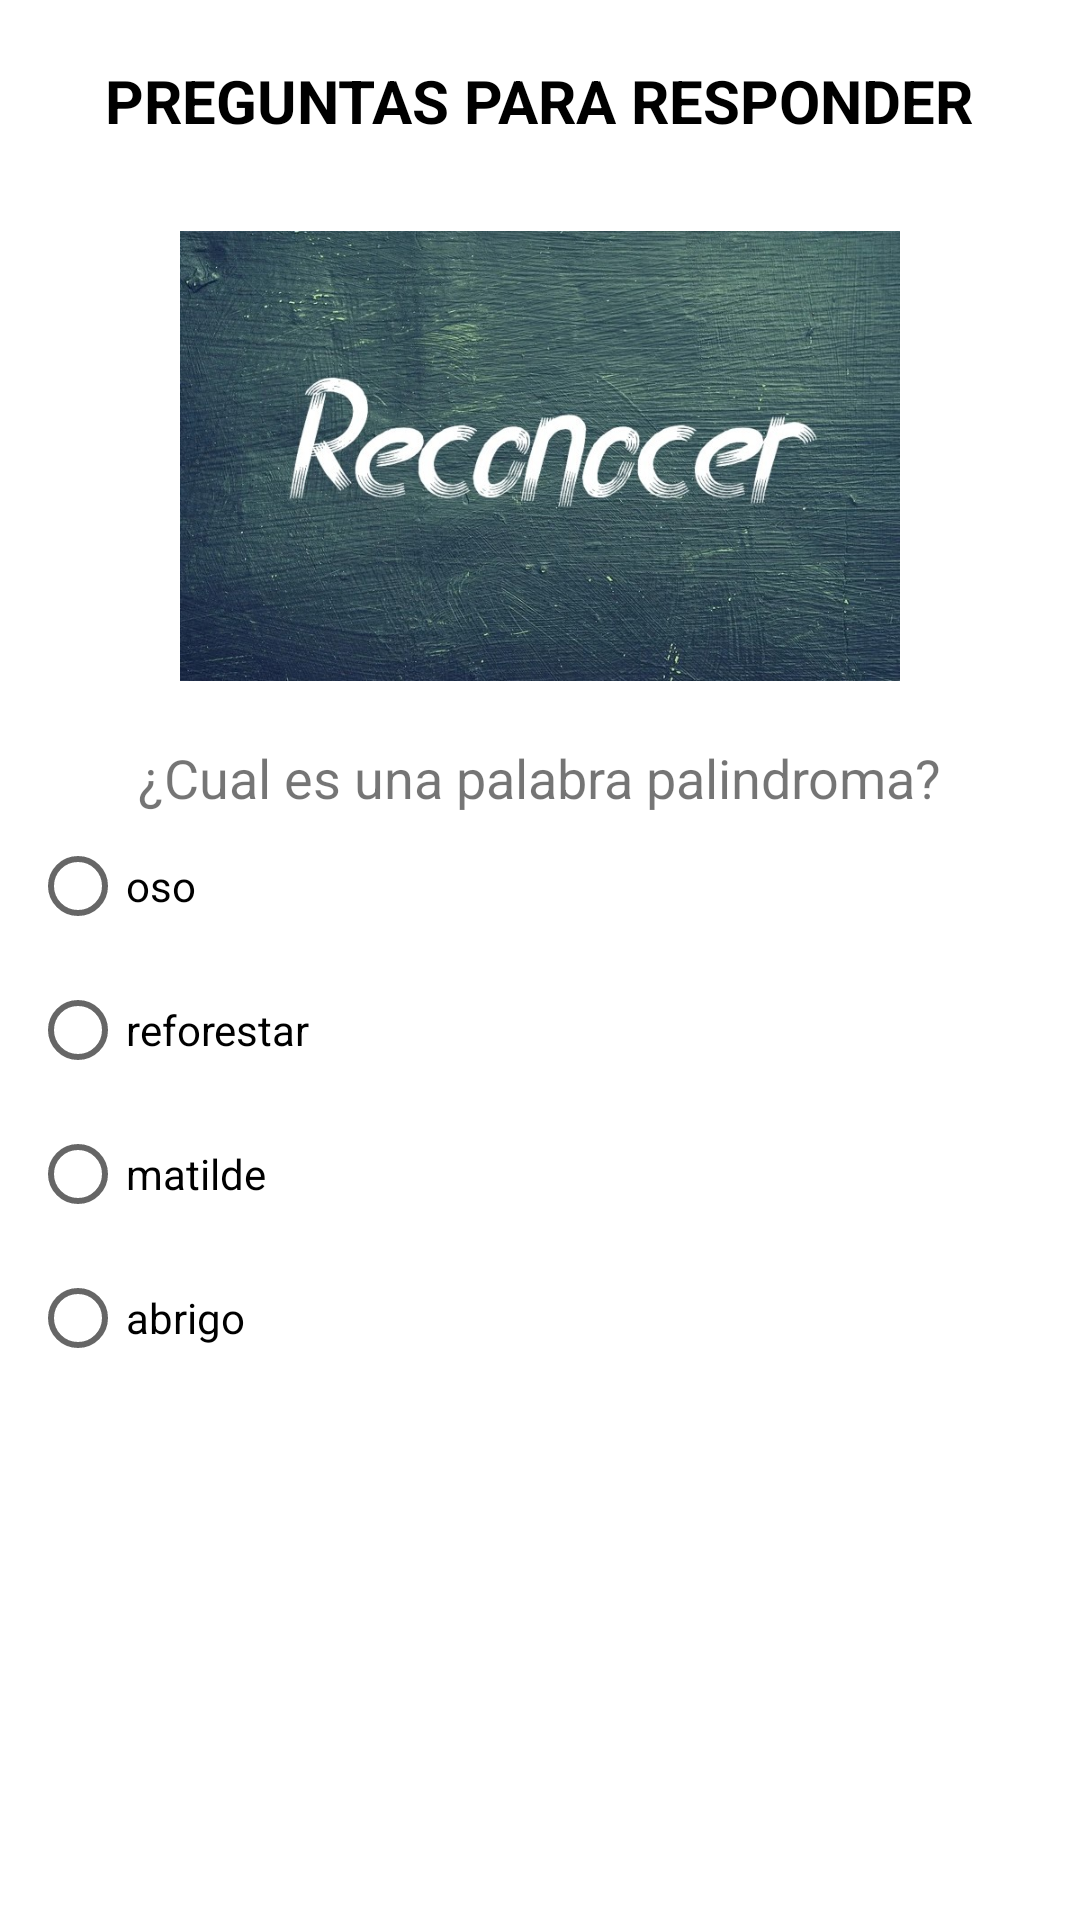

Layout XML and referenced resources for this Android screen:
<!-- AndroidManifest.xml: application theme Theme.JuegoDePreguntas -->
<!-- res/layout/activity_main2.xml -->
<?xml version="1.0" encoding="utf-8"?>
<LinearLayout xmlns:android="http://schemas.android.com/apk/res/android"
    xmlns:app="http://schemas.android.com/apk/res-auto"
    xmlns:tools="http://schemas.android.com/tools"
    android:layout_width="match_parent"
    android:layout_height="match_parent"
    android:orientation="vertical"
    tools:context=".MainActivity2">
    <TextView
        android:layout_width="wrap_content"
        android:layout_height="wrap_content"
        android:text="@string/app_questions"
        android:layout_gravity="center"
        android:textSize="20sp"
        android:layout_marginTop="20dp"
        android:textStyle="bold"
        android:textColor="@color/black"/>
    <ImageView
        android:layout_width="250dp"
        android:layout_height="150dp"
        android:layout_gravity="center"
        android:layout_marginTop="30dp"
        android:src="@drawable/img_1"/>
    <TextView
        android:layout_width="wrap_content"
        android:layout_height="wrap_content"
        android:text="@string/app_questions2"
        android:layout_gravity="center"
        android:layout_marginTop="20dp"
        android:textSize="18sp"/>


    <RadioGroup
        android:id="@+id/grupopregunta2"
        android:layout_width="289dp"
        android:layout_height="wrap_content"
        android:orientation="vertical">

        <RadioButton
            android:id="@+id/res12"
            android:layout_width="wrap_content"
            android:layout_height="wrap_content"
            android:layout_marginStart="10dp"
            android:text="@string/oso" />

        <RadioButton
            android:id="@+id/res22"
            android:layout_width="wrap_content"
            android:layout_height="wrap_content"
            android:layout_marginStart="10dp"
            android:text="@string/reforestar" />

        <RadioButton
            android:id="@+id/res32"
            android:layout_width="wrap_content"
            android:layout_height="wrap_content"
            android:layout_marginStart="10dp"
            android:text="@string/matilde" />

        <RadioButton
            android:id="@+id/res42"
            android:layout_width="wrap_content"
            android:layout_height="wrap_content"
            android:layout_marginStart="10dp"
            android:text="@string/abrigo" />
    </RadioGroup>



</LinearLayout>
<!-- resources referenced by this layout -->
<resources>
  <color name="black">#FF000000</color>
  <!-- drawable img_1: png bitmap (drawable, 786387 bytes) -->
  <string name="abrigo">abrigo</string>
  <string name="app_questions">PREGUNTAS PARA RESPONDER</string>
  <string name="app_questions2">¿Cual es una palabra palindroma?</string>
  <string name="matilde">matilde</string>
  <string name="oso">oso</string>
  <string name="reforestar">reforestar</string>
  <style name="Theme.JuegoDePreguntas" parent="Theme.MaterialComponents.DayNight.DarkActionBar">
          
          <item name="colorPrimary">@color/purple_500</item>
          <item name="colorPrimaryVariant">@color/purple_700</item>
          <item name="colorOnPrimary">@color/white</item>
          
          <item name="colorSecondary">@color/teal_200</item>
          <item name="colorSecondaryVariant">@color/teal_700</item>
          <item name="colorOnSecondary">@color/black</item>
          
          <item name="android:statusBarColor">?attr/colorPrimaryVariant</item>
          
      </style>
  <color name="purple_500">#FF6200EE</color>
  <color name="purple_700">#FF3700B3</color>
  <color name="white">#FFFFFFFF</color>
  <color name="teal_200">#0327DA</color>
  <color name="teal_700">#FF018786</color>
</resources>
